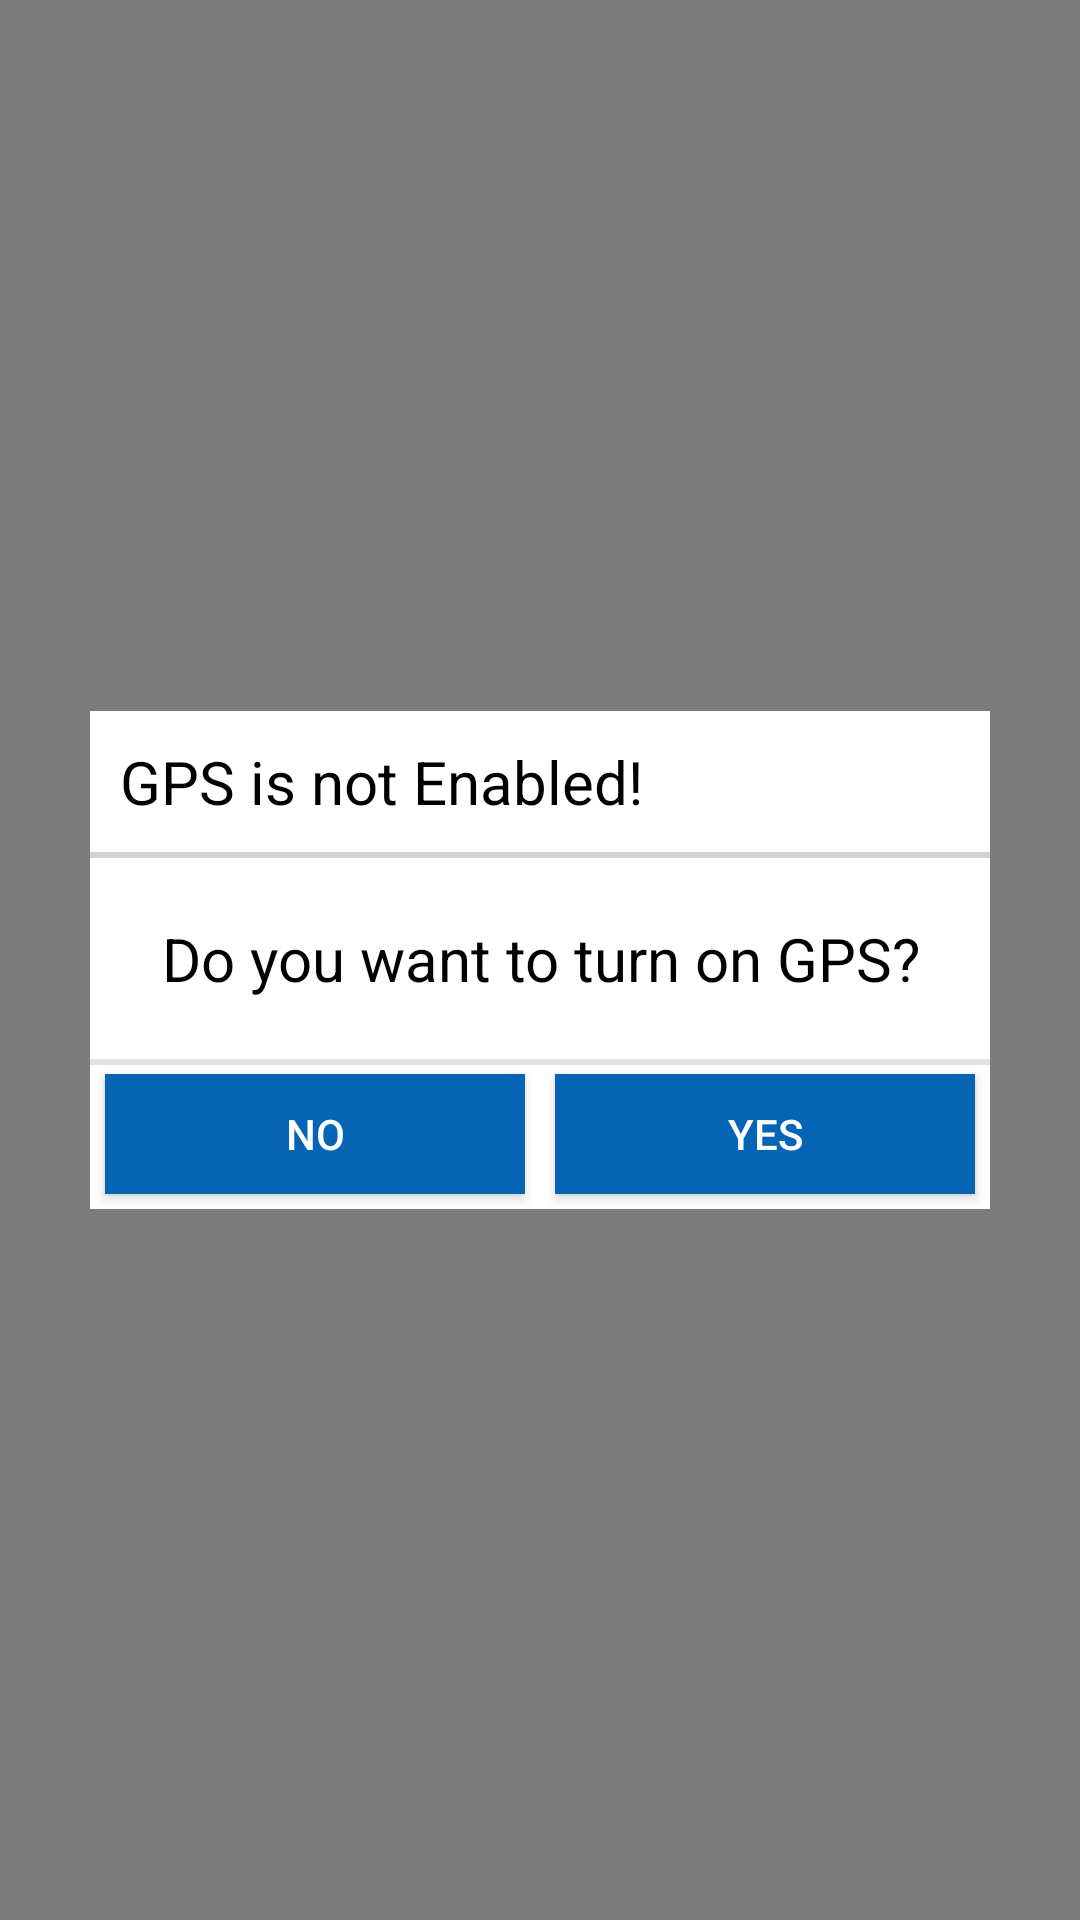

Layout XML and referenced resources for this Android screen:
<!-- AndroidManifest.xml: application theme AppTheme -->
<!-- res/layout/gps_alert_dialog.xml -->
<?xml version="1.0" encoding="utf-8"?>
<LinearLayout xmlns:android="http://schemas.android.com/apk/res/android"
    android:id="@+id/linearLayout1"
    android:layout_width="match_parent"
    android:layout_height="match_parent"
    android:layout_gravity="center_vertical|center_horizontal"
    android:background="#80000000"
    android:gravity="center"
    android:orientation="vertical">

    <LinearLayout
        android:layout_width="300dp"
        android:layout_height="wrap_content"
        android:layout_gravity="center_vertical|center_horizontal"
        android:background="#ffffff"
        android:gravity="center"
        android:orientation="vertical">

        <TextView
            android:id="@+id/title"
            android:layout_width="fill_parent"
            android:layout_height="wrap_content"
            android:layout_marginBottom="10dp"
            android:layout_marginTop="10dp"
            android:gravity="left"
            android:paddingLeft="10dp"
            android:text="@string/gps_title"
            android:textColor="@android:color/black"
            android:textSize="20dp" />

        <View
            android:layout_width="fill_parent"
            android:layout_height="2dp"
            android:background="@color/list_divider" />

        <TextView
            android:id="@+id/message"
            android:layout_width="fill_parent"
            android:layout_height="wrap_content"
            android:layout_marginBottom="20dp"
            android:layout_marginTop="20dp"
            android:gravity="center"
            android:text="@string/gps_msg"
            android:textColor="@android:color/black"
            android:textSize="20dp" />


        <LinearLayout
            android:id="@+id/linearLayout2"
            android:layout_width="match_parent"
            android:layout_height="50dp"
            android:layout_gravity="center_vertical|center_horizontal"
            android:background="@drawable/sqrtop"
            android:gravity="center"
            android:orientation="horizontal">

            <Button
                android:id="@+id/nobtn"
                android:layout_width="wrap_content"
                android:layout_height="match_parent"
                android:layout_margin="5dp"
                android:layout_marginTop="3dp"
                android:layout_weight="1"
                android:background="@color/colorPrimary"
                android:text="@string/no"
                android:textColor="@android:color/white" />

            <Button
                android:id="@+id/yesbtn"
                android:layout_width="wrap_content"
                android:layout_height="match_parent"
                android:layout_margin="5dp"
                android:layout_marginTop="3dp"
                android:layout_weight="1"
                android:background="@color/colorPrimary"
                android:text="@string/yes"
                android:textColor="@android:color/white" />
        </LinearLayout>

    </LinearLayout>
</LinearLayout>
<!-- resources referenced by this layout -->
<resources>
  <color name="colorPrimary">#0564b4</color>
  <color name="list_divider">#D3D3D3</color>
  <!-- drawable sqrtop (drawable) -->
  <?xml version="1.0" encoding="utf-8"?>
   <layer-list xmlns:android="http://schemas.android.com/apk/res/android">
    <item> 
      <shape android:shape="rectangle">
        <solid android:color="#e1e1e1" /> 
      </shape>
    </item>   
      <item android:top="2dp" >  
       <shape android:shape="rectangle"> 
        <solid android:color="#ffffff" />
      </shape>
     </item>    
   </layer-list>
  <string name="gps_msg">Do you want to turn on GPS?</string>
  <string name="gps_title">GPS is not Enabled!</string>
  <string name="no">No</string>
  <string name="yes">Yes</string>
  <style name="AppTheme" parent="Theme.AppCompat.Light.DarkActionBar">
          
          <item name="colorPrimary">@color/colorPrimary</item>
          <item name="colorPrimaryDark">@color/colorPrimaryDark</item>
          <item name="colorAccent">@color/colorAccent</item>
          <item name="windowActionBar">true</item>
          <item name="windowNoTitle">true</item>
      </style>
  <color name="colorPrimaryDark">#74bc44</color>
  <color name="colorAccent">#74bc44</color>
</resources>
